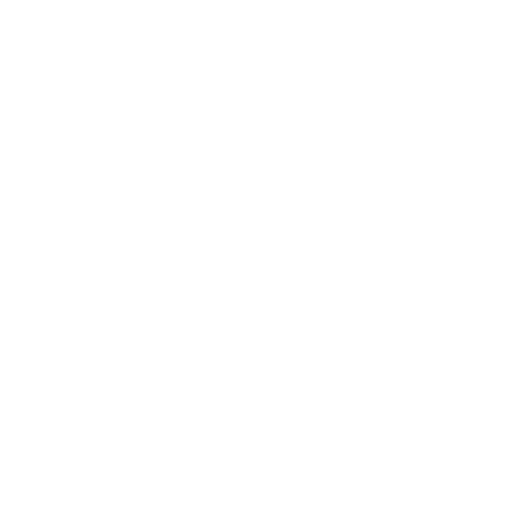
t = 0.00 s
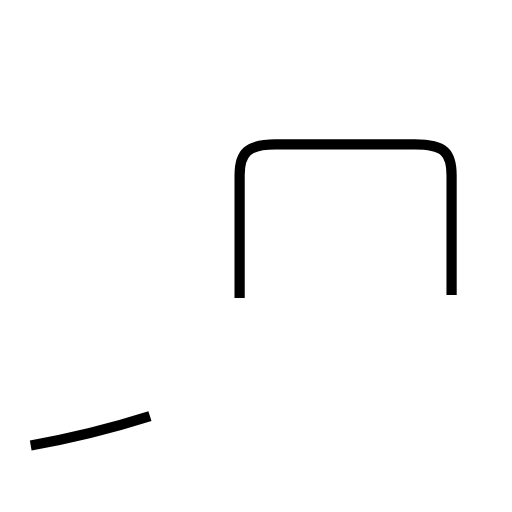
t = 1.81 s
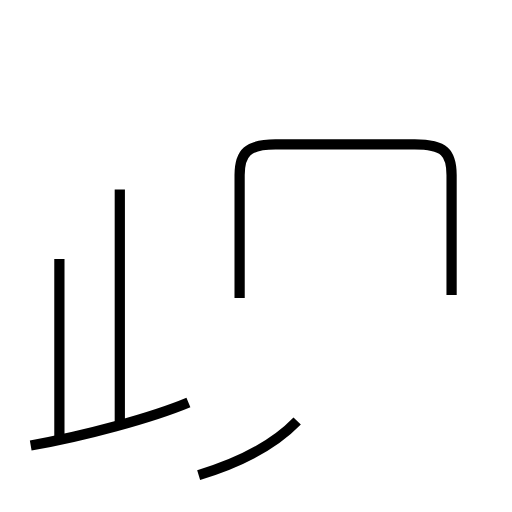
t = 3.49 s
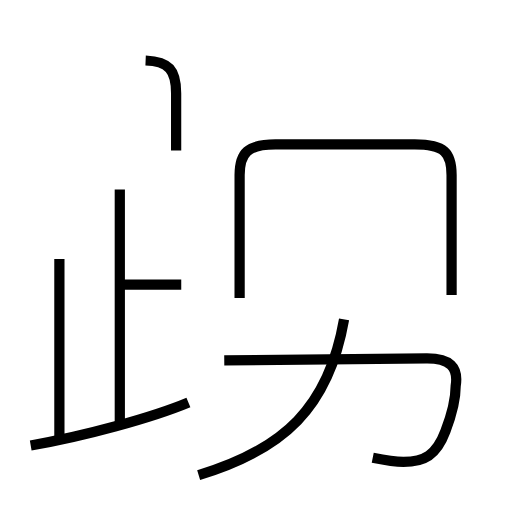
t = 5.44 s
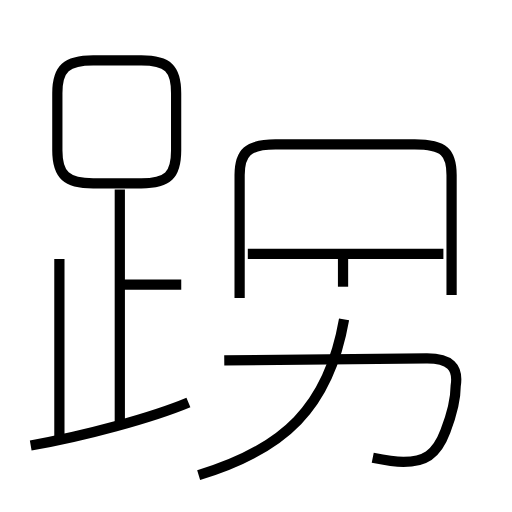
t = 7.08 s
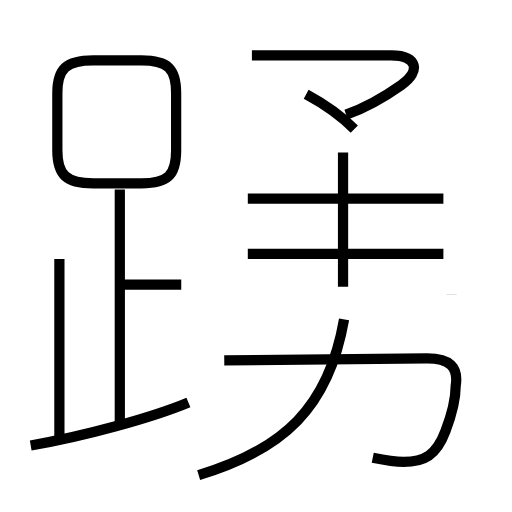
t = 8.86 s

The animated SVG that drew these frames (rendered in a browser with its animation timeline set to each time). Animation: 13 SMIL elements (animate=13); one cycle of 8.86 s.

<?xml version='1.0' encoding='utf-8'?>
<svg viewBox="0.0 -6.0 50.0 50.0" version="1.1" xmlns="http://www.w3.org/2000/svg"><rect x="-1000" y="-1000" width="2000" height="2000" stroke="white" fill="white" /><g style="fill:none;stroke:#000000;stroke-width:1"><path d="M 44.1 -15.2 L 44.1 -26.9 C 44.1 -29.1 43.4 -29.9 40.5 -29.9 L 26.9 -29.9 C 24.2 -29.9 23.4 -29.1 23.4 -26.9 L 23.4 -14.9 " transform="translate(0.0 38.0)" stroke-dasharray="48.25228110787055" stroke-dashoffset="48.25228110787055"><animate attributeName="stroke-dashoffset" from="48.25228110787055" to="0" dur="1.4475684332361165s" begin="0s; anim_end.end" fill="freeze" id="anim0" /></path><path d="M 3.0 -0.5 C 8.2 -1.4 14.8 -3.2 18.4 -4.7 " transform="translate(0.0 38.0)" stroke-dasharray="15.987725105126826" stroke-dashoffset="15.987725105126826"><animate attributeName="stroke-dashoffset" from="15.987725105126826" to="0" dur="0.47963175315380474s" begin="anim0.end" fill="freeze" id="anim1" /></path><path d="M 5.8 -0.7 L 5.8 -18.7 " transform="translate(0.0 38.0)" stroke-dasharray="18.0" stroke-dashoffset="18.0"><animate attributeName="stroke-dashoffset" from="18.0" to="0" dur="0.54s" begin="anim1.end" fill="freeze" id="anim2" /></path><path d="M 11.7 -2.4 L 11.7 -25.5 " transform="translate(0.0 38.0)" stroke-dasharray="23.1" stroke-dashoffset="23.1"><animate attributeName="stroke-dashoffset" from="23.1" to="0" dur="0.6930000000000001s" begin="anim2.end" fill="freeze" id="anim3" /></path><path d="M 19.4 2.4 C 27.7 -0.1 32.1 -4.2 33.6 -12.8 " transform="translate(0.0 38.0)" stroke-dasharray="22.19101849946629" stroke-dashoffset="22.19101849946629"><animate attributeName="stroke-dashoffset" from="22.19101849946629" to="0" dur="0.6657305549839886s" begin="anim3.end" fill="freeze" id="anim4" /></path><path d="M 17.7 -16.2 L 12.1 -16.2 " transform="translate(0.0 38.0)" stroke-dasharray="5.6" stroke-dashoffset="5.6"><animate attributeName="stroke-dashoffset" from="5.6" to="0" dur="0.16799999999999998s" begin="anim4.end" fill="freeze" id="anim5" /></path><path d="M 36.4 0.7 C 37.4 0.9 38.5 1.1 39.4 1.1 C 41.4 1.1 42.6 0.5 43.5 -1.9 C 44.0 -3.2 44.5 -5.0 44.5 -6.3 C 44.8 -8.2 43.9 -9.0 41.7 -9.0 L 21.9 -8.8 " transform="translate(0.0 38.0)" stroke-dasharray="37.57303608374339" stroke-dashoffset="37.57303608374339"><animate attributeName="stroke-dashoffset" from="37.57303608374339" to="0" dur="1.1271910825123017s" begin="anim5.end" fill="freeze" id="anim6" /></path><path d="M 17.2 -29.3 L 17.2 -34.9 C 17.2 -37.3 16.4 -38.1 13.8 -38.1 L 9.1 -38.1 C 6.5 -38.1 5.6 -37.3 5.6 -34.9 L 5.6 -29.3 C 5.6 -26.9 6.5 -26.1 9.1 -26.1 L 13.8 -26.1 C 16.4 -26.1 17.2 -26.9 17.2 -29.3 Z " transform="translate(0.0 38.0)" stroke-dasharray="42.75346857353051" stroke-dashoffset="42.75346857353051"><animate attributeName="stroke-dashoffset" from="42.75346857353051" to="0" dur="1.2826040572059154s" begin="anim6.end" fill="freeze" id="anim7" /></path><path d="M 43.3 -19.2 L 24.2 -19.2 " transform="translate(0.0 38.0)" stroke-dasharray="19.099999999999998" stroke-dashoffset="19.099999999999998"><animate attributeName="stroke-dashoffset" from="19.099999999999998" to="0" dur="0.573s" begin="anim7.end" fill="freeze" id="anim8" /></path><path d="M 33.5 -16.0 L 33.5 -29.1 " transform="translate(0.0 38.0)" stroke-dasharray="13.100000000000001" stroke-dashoffset="13.100000000000001"><animate attributeName="stroke-dashoffset" from="13.100000000000001" to="0" dur="0.393s" begin="anim8.end" fill="freeze" id="anim9" /></path><path d="M 43.3 -24.6 L 24.2 -24.6 " transform="translate(0.0 38.0)" stroke-dasharray="19.099999999999998" stroke-dashoffset="19.099999999999998"><animate attributeName="stroke-dashoffset" from="19.099999999999998" to="0" dur="0.573s" begin="anim9.end" fill="freeze" id="anim10" /></path><path d="M 34.6 -31.4 C 33.2 -32.8 31.2 -34.1 29.9 -34.8 " transform="translate(0.0 38.0)" stroke-dasharray="5.818670706750243" stroke-dashoffset="5.818670706750243"><animate attributeName="stroke-dashoffset" from="5.818670706750243" to="0" dur="0.1745601212025073s" begin="anim10.end" fill="freeze" id="anim11" /></path><path d="M 33.8 -32.8 C 35.8 -33.5 37.5 -34.5 39.2 -35.7 C 41.1 -37.0 40.8 -38.6 38.2 -38.6 L 24.6 -38.6" transform="translate(0.0 38.0)" stroke-dasharray="24.711718403707067" stroke-dashoffset="24.711718403707067"><animate attributeName="stroke-dashoffset" from="24.711718403707067" to="0" dur="0.741351552111212s" begin="anim11.end" fill="freeze" id="anim_end" /></path></g></svg>
